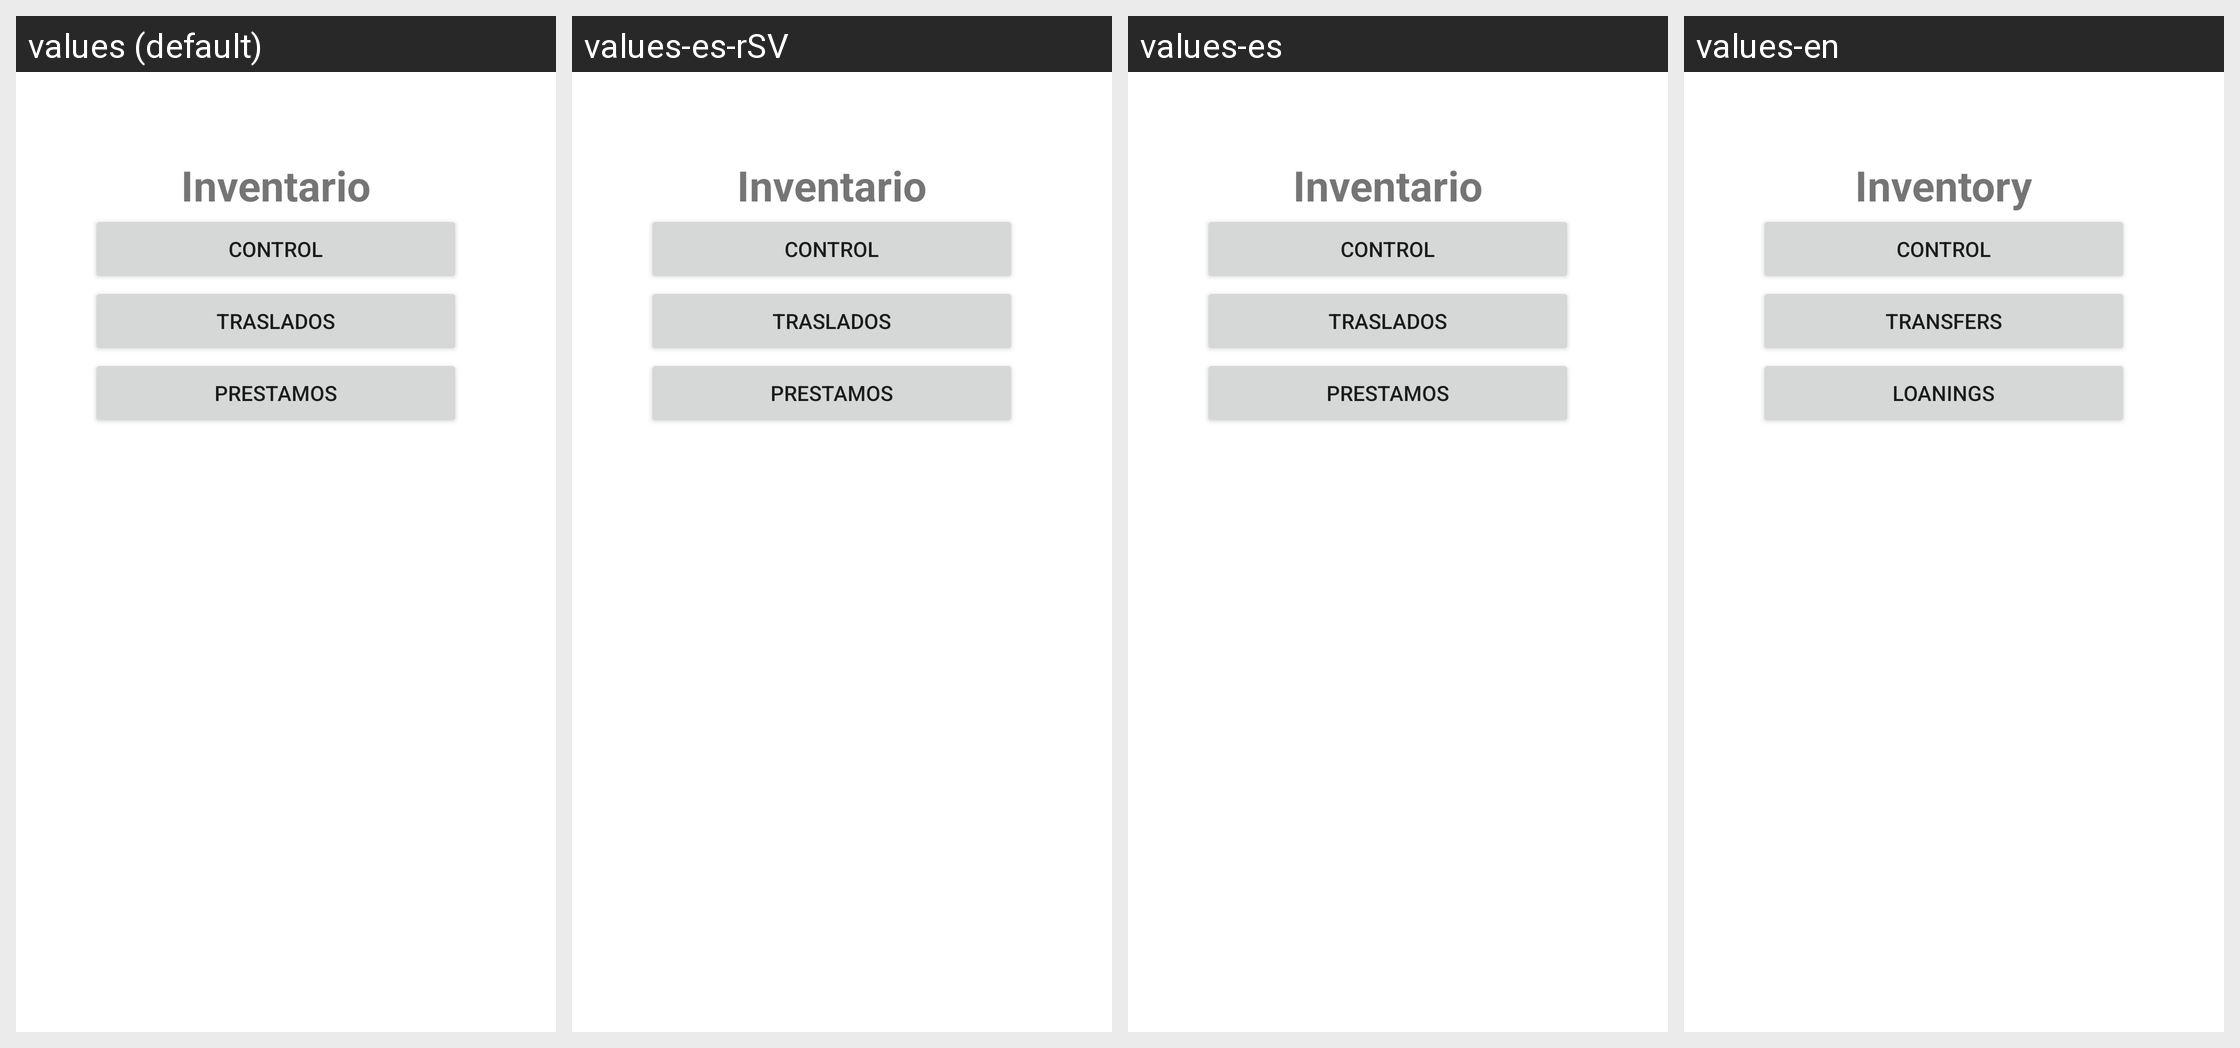

Locale-by-locale string values for the Android screen shown in this grid:
Android screen res/layout/activity_menu_principal_inventario.xml rendered under 4 locales, left to right: values (default), values-es-rSV, values-es, values-en. Device: Nexus 5 (rendered at 1080×1920; each locale shown at half size, 540×960, under a caption strip naming it); theme Theme.Pdm115proyecto1.
Strings drawn on this screen, with the default value and each locale's value (text and hints the layout hard-codes, and strings that could not be matched under every locale, appear in the picture but are not listed):

inventario
  values: Inventario
  values-es-rSV: Inventario
  values-es: Inventario
  values-en: Inventory

control
  values: Control
  values-es-rSV: Control
  values-es: Control
  values-en: Control

traslados
  values: Traslados
  values-es-rSV: Traslados
  values-es: Traslados
  values-en: Transfers

prestamos
  values: Prestamos
  values-es-rSV: Prestamos
  values-es: Prestamos
  values-en: Loanings
